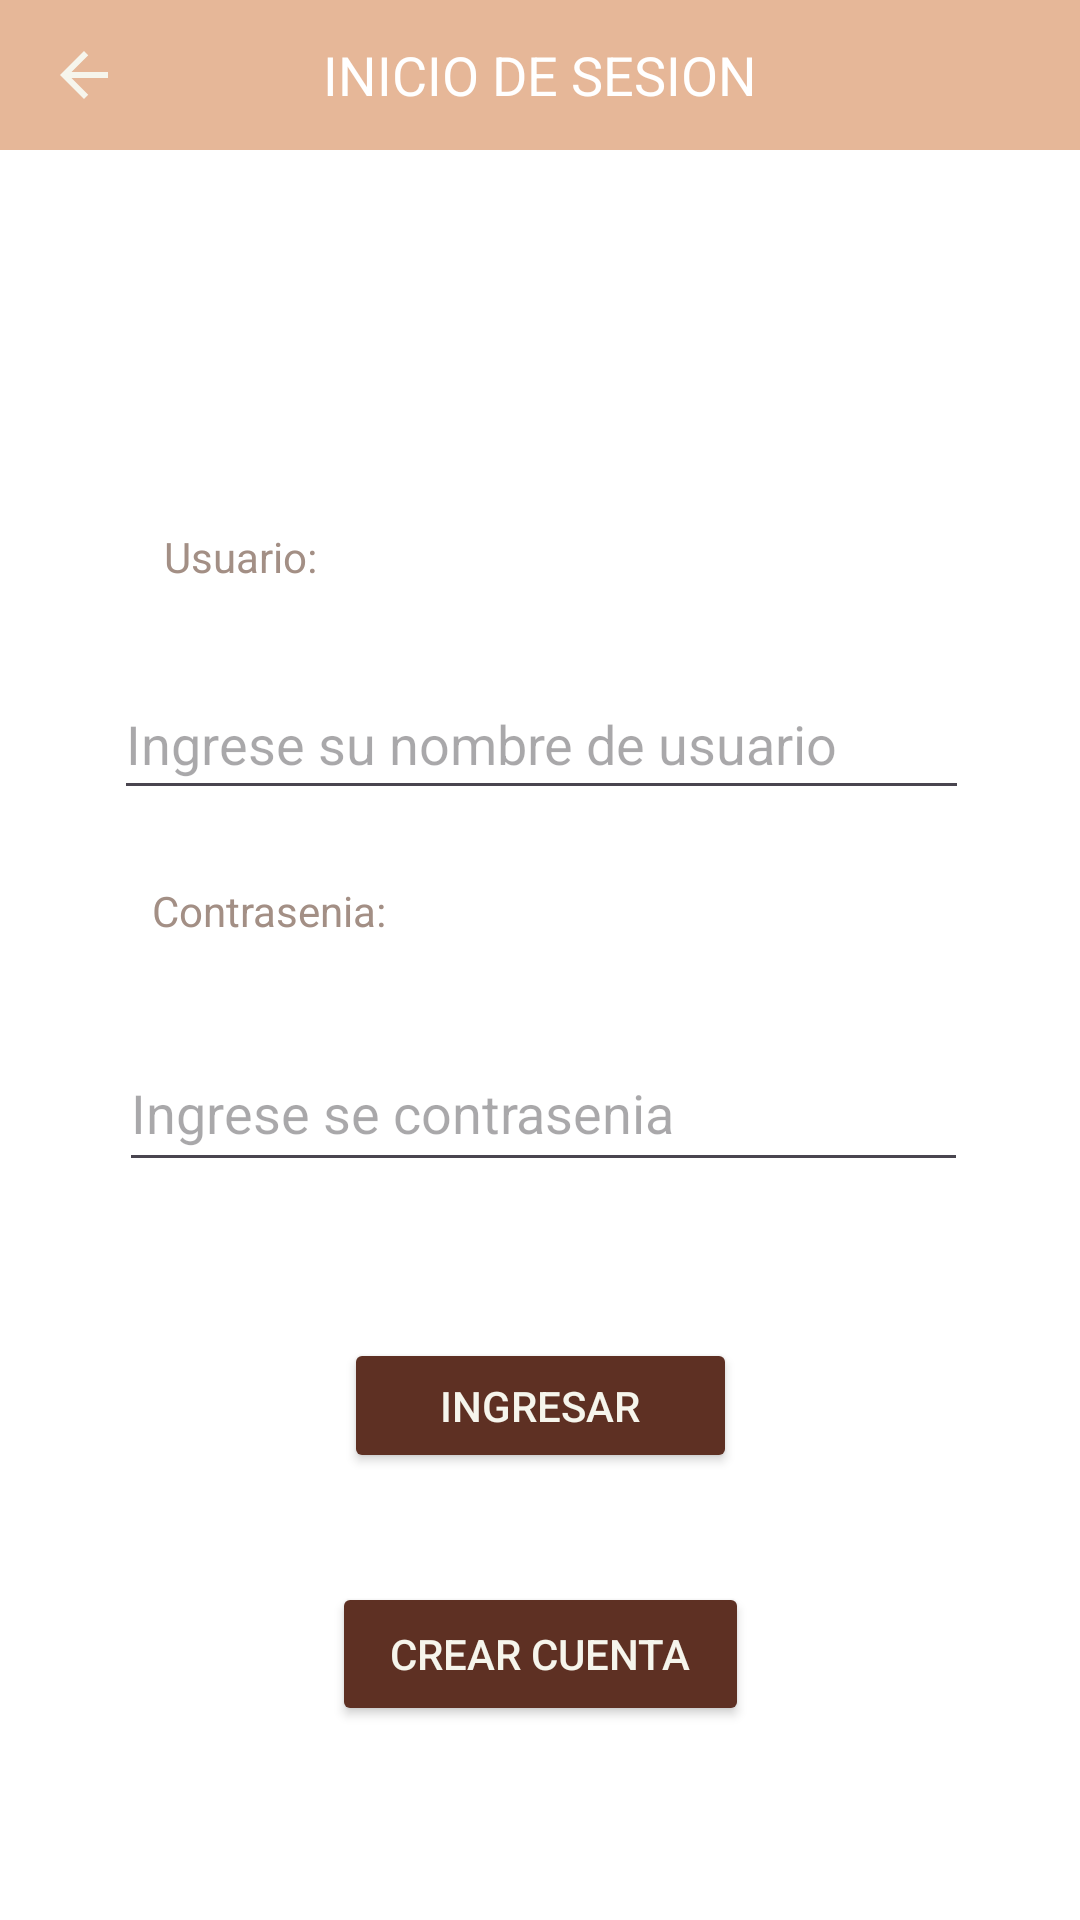

This screen was rendered from an Android layout file. Write that file and the resources it references.
<!-- AndroidManifest.xml: application theme Theme.AlunethProyect -->
<!-- res/layout/activity_inicio_sesion4.xml -->
<?xml version="1.0" encoding="utf-8"?>
<androidx.constraintlayout.widget.ConstraintLayout xmlns:android="http://schemas.android.com/apk/res/android"
    xmlns:app="http://schemas.android.com/apk/res-auto"
    xmlns:tools="http://schemas.android.com/tools"
    android:id="@+id/btn_provisionalAdmin"
    android:layout_width="match_parent"
    android:layout_height="match_parent"
    android:background="@color/white"
    tools:context=".InicioSesion_4">

    <Toolbar
        android:id="@+id/toolbar2"
        android:layout_width="match_parent"
        android:layout_height="50dp"
        android:background="@color/beige_primary"
        app:layout_constraintEnd_toEndOf="parent"
        app:layout_constraintStart_toStartOf="parent"
        app:layout_constraintTop_toTopOf="parent">

        <ImageButton
            android:id="@+id/imgbtn_BackMain3"
            android:background="@android:color/transparent"
            android:layout_width="wrap_content"
            android:layout_height="wrap_content"
            app:srcCompat="@drawable/ic_back_activity"
            tools:layout_editor_absoluteX="26dp"
            tools:layout_editor_absoluteY="28dp" />

        <TextView
            android:id="@+id/txt_titulo"
            android:layout_width="wrap_content"
            android:layout_height="wrap_content"
            android:layout_gravity="center"
            android:layout_weight="1"
            android:text="INICIO DE SESION"
            android:textColor="@color/white"
            android:textSize="18dp" />
    </Toolbar>

    <Button
        android:id="@+id/btn_InicioSesion"
        android:layout_width="131dp"
        android:layout_height="45dp"
        android:layout_marginTop="52dp"
        android:backgroundTint="@color/brownie"
        android:onClick="ingresar"
        android:text="Ingresar"
        android:textColor="@color/white_beige_background"
        app:layout_constraintEnd_toEndOf="parent"
        app:layout_constraintStart_toStartOf="parent"
        app:layout_constraintTop_toBottomOf="@+id/edtxt_Contrasenia" />

    <TextView
        android:id="@+id/textView11"
        android:layout_width="wrap_content"
        android:layout_height="wrap_content"
        android:layout_marginTop="176dp"
        android:text="Usuario:"
        android:textColor="@color/latte_primary"
        app:layout_constraintEnd_toEndOf="parent"
        app:layout_constraintHorizontal_bias="0.177"
        app:layout_constraintStart_toStartOf="parent"
        app:layout_constraintTop_toTopOf="parent" />

    <TextView
        android:id="@+id/textView12"
        android:layout_width="wrap_content"
        android:layout_height="wrap_content"
        android:layout_marginTop="24dp"
        android:text="Contrasenia:"
        android:textColor="@color/latte_primary"
        app:layout_constraintEnd_toEndOf="parent"
        app:layout_constraintHorizontal_bias="0.18"
        app:layout_constraintStart_toStartOf="parent"
        app:layout_constraintTop_toBottomOf="@+id/edtxt_NombreUsuario" />

    <EditText
        android:id="@+id/edtxt_NombreUsuario"
        android:layout_width="285dp"
        android:layout_height="47dp"
        android:layout_marginTop="28dp"
        android:ems="10"
        android:hint="Ingrese su nombre de usuario"
        android:inputType="text"
        android:textColor="@color/latte_primary"
        app:layout_constraintEnd_toEndOf="parent"
        app:layout_constraintHorizontal_bias="0.507"
        app:layout_constraintStart_toStartOf="parent"
        app:layout_constraintTop_toBottomOf="@+id/textView11" />

    <EditText
        android:id="@+id/edtxt_Contrasenia"
        android:layout_width="283dp"
        android:layout_height="49dp"
        android:layout_marginTop="32dp"
        android:ems="10"
        android:hint="Ingrese se contrasenia"
        android:inputType="text"
        android:textColor="@color/latte_primary"
        app:layout_constraintEnd_toEndOf="parent"
        app:layout_constraintHorizontal_bias="0.515"
        app:layout_constraintStart_toStartOf="parent"
        app:layout_constraintTop_toBottomOf="@+id/textView12" />

    <Button
        android:id="@+id/btn_CrearCuenta"
        android:layout_width="139dp"
        android:layout_height="48dp"
        android:layout_marginTop="28dp"
        android:backgroundTint="@color/brownie"
        android:onClick="crearCuenta"
        android:text="Crear cuenta"
        android:textColor="@color/white_beige_background"
        app:layout_constraintBottom_toBottomOf="parent"
        app:layout_constraintEnd_toEndOf="parent"
        app:layout_constraintStart_toStartOf="parent"
        app:layout_constraintTop_toBottomOf="@+id/btn_InicioSesion"
        app:layout_constraintVertical_bias="0.114" />

    
</androidx.constraintlayout.widget.ConstraintLayout>
<!-- resources referenced by this layout -->
<resources>
  <color name="beige_primary">#E6B798</color>
  <color name="brownie">#5E3023</color>
  <color name="latte_primary">#A38F85</color>
  <color name="white">#FFFFFFFF</color>
  <color name="white_beige_background">#F6F5EC</color>
  <!-- drawable ic_back_activity (drawable) -->
  <vector xmlns:android="http://schemas.android.com/apk/res/android" android:autoMirrored="true" android:height="24dp" android:tint="@color/white_beige_background" android:viewportHeight="24" android:viewportWidth="24" android:width="24dp">
        
      <path android:fillColor="@android:color/white" android:pathData="M20,11H7.83l5.59,-5.59L12,4l-8,8 8,8 1.41,-1.41L7.83,13H20v-2z"/>
      
  </vector>
  <style name="Theme.AlunethProyect" parent="Base.Theme.AlunethProyect" />
  <style name="Base.Theme.AlunethProyect" parent="Theme.Material3.DayNight.NoActionBar">
          
          
  
          <item name="android:statusBarColor">@android:color/transparent</item>
      </style>
</resources>
